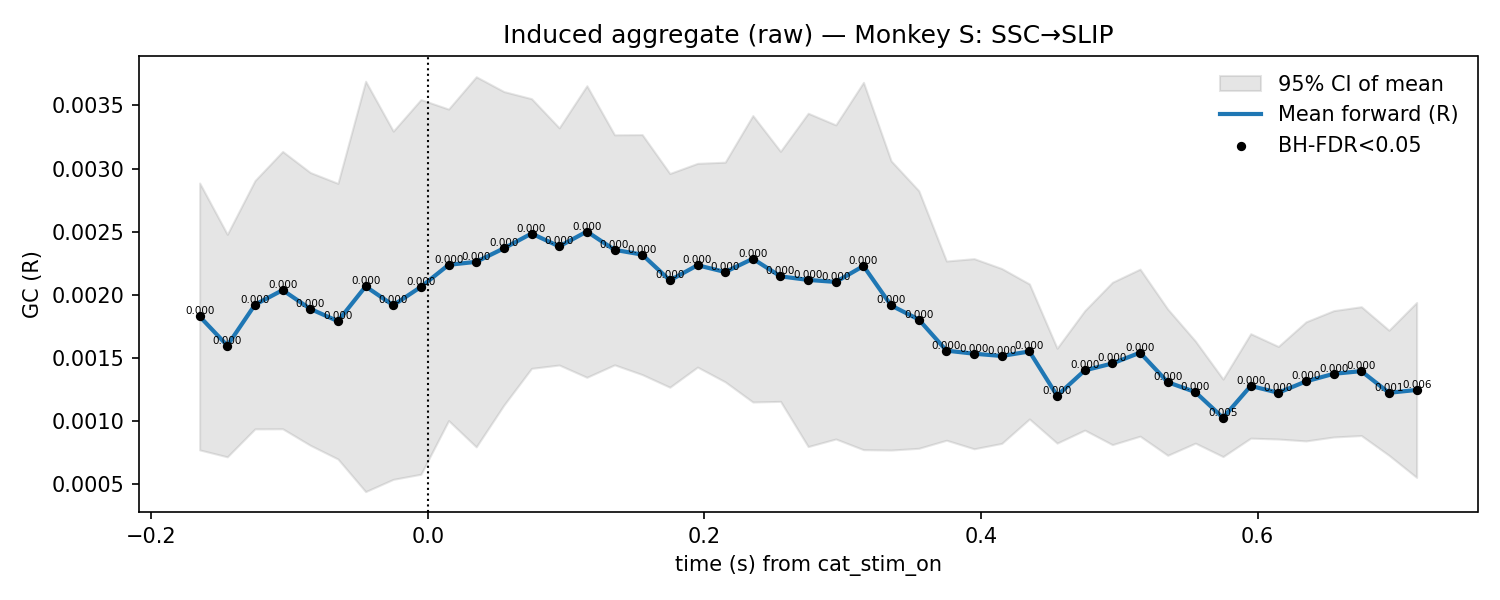

Data behind this chart, as committed beside it:
t, mu, lo, hi, p_stouffer, sig_fdr, n_sessions
-0.165, 0.001829, 0.0007717, 0.002886, 3.417624045176648e-05, 1, 7.0
-0.145, 0.001598, 0.0007168, 0.002479, 0.0001361, 1, 7.0
-0.125, 0.001922, 0.0009381, 0.002905, 3.558473950060481e-06, 1, 7.0
-0.105, 0.002037, 0.000939, 0.003136, 1.4700417123592047e-06, 1, 7.0
-0.085, 0.001889, 0.0008084, 0.002969, 3.2112634020364794e-05, 1, 7.0
-0.065, 0.001791, 0.0006995, 0.002883, 4.22277279272798e-05, 1, 7.0
-0.045, 0.002067, 0.0004412, 0.003692, 1.686083122143245e-05, 1, 7.0
-0.025, 0.001918, 0.0005385, 0.003297, 2.650679963578373e-05, 1, 7.0
-0.005, 0.002063, 0.000579, 0.003547, 1.5346125188608895e-05, 1, 7.0
0.015, 0.002238, 0.001004, 0.003471, 4.466127875302206e-07, 1, 7.0
0.035, 0.002261, 0.0007955, 0.003727, 1.5354800860012396e-05, 1, 7.0
0.055, 0.002368, 0.001127, 0.00361, 1.8381730326755275e-07, 1, 7.0
0.075, 0.002486, 0.001418, 0.003554, 1.0547095974366982e-08, 1, 7.0
0.095, 0.002383, 0.001444, 0.003323, 3.138418502857121e-08, 1, 7.0
0.115, 0.002502, 0.001347, 0.003656, 3.5115526508811e-07, 1, 7.0
0.135, 0.002356, 0.001445, 0.003267, 1.4543949022893798e-07, 1, 7.0
0.155, 0.002319, 0.001368, 0.003269, 3.527581053930362e-07, 1, 7.0
0.175, 0.002115, 0.001268, 0.002961, 4.5029907635996125e-07, 1, 7.0
0.195, 0.002235, 0.001428, 0.003041, 3.7646316730644e-08, 1, 7.0
0.215, 0.002181, 0.001311, 0.003051, 6.399609953078311e-09, 1, 7.0
0.235, 0.002286, 0.001151, 0.00342, 8.986973609736992e-09, 1, 7.0
0.255, 0.002146, 0.001156, 0.003136, 5.933067392938085e-08, 1, 7.0
0.275, 0.002118, 0.0007981, 0.003438, 1.2411167549464253e-05, 1, 7.0
0.295, 0.002102, 0.0008582, 0.003346, 9.698413280245788e-06, 1, 7.0
0.315, 0.002228, 0.0007734, 0.003683, 6.418669562846535e-05, 1, 7.0
0.335, 0.001916, 0.0007705, 0.003061, 3.374096564312534e-05, 1, 7.0
0.355, 0.001805, 0.0007844, 0.002825, 4.1639868368914534e-05, 1, 7.0
0.375, 0.001558, 0.0008482, 0.002268, 5.0103367101872465e-06, 1, 7.0
0.395, 0.001534, 0.0007805, 0.002287, 6.564460068725353e-05, 1, 7.0
0.415, 0.001516, 0.0008233, 0.002208, 2.57338546540975e-05, 1, 7.0
0.435, 0.001551, 0.001017, 0.002086, 2.1793666701297454e-06, 1, 7.0
0.455, 0.001201, 0.0008253, 0.001577, 0.0004216, 1, 7.0
0.475, 0.001402, 0.0009284, 0.001875, 2.7034119290503256e-05, 1, 7.0
0.495, 0.001456, 0.0008134, 0.0021, 8.726289496452377e-05, 1, 7.0
0.515, 0.001542, 0.0008805, 0.002204, 2.7765411982461075e-05, 1, 7.0
0.535, 0.001308, 0.0007288, 0.001887, 0.0004848, 1, 7.0
0.555, 0.00123, 0.0008253, 0.001634, 0.0001941, 1, 7.0
0.575, 0.001026, 0.0007189, 0.001333, 0.004633, 1, 7.0
0.595, 0.001279, 0.0008648, 0.001692, 0.0001105, 1, 7.0
0.615, 0.001224, 0.0008577, 0.001591, 0.0002086, 1, 7.0
0.635, 0.001315, 0.0008428, 0.001786, 0.0004953, 1, 7.0
0.655, 0.001374, 0.000874, 0.001875, 4.9287099124217804e-05, 1, 7.0
0.675, 0.001396, 0.0008854, 0.001906, 2.9067136545712913e-05, 1, 7.0
0.695, 0.001224, 0.0007288, 0.00172, 0.0008338, 1, 7.0
0.715, 0.001247, 0.0005538, 0.00194, 0.005557, 1, 7.0
